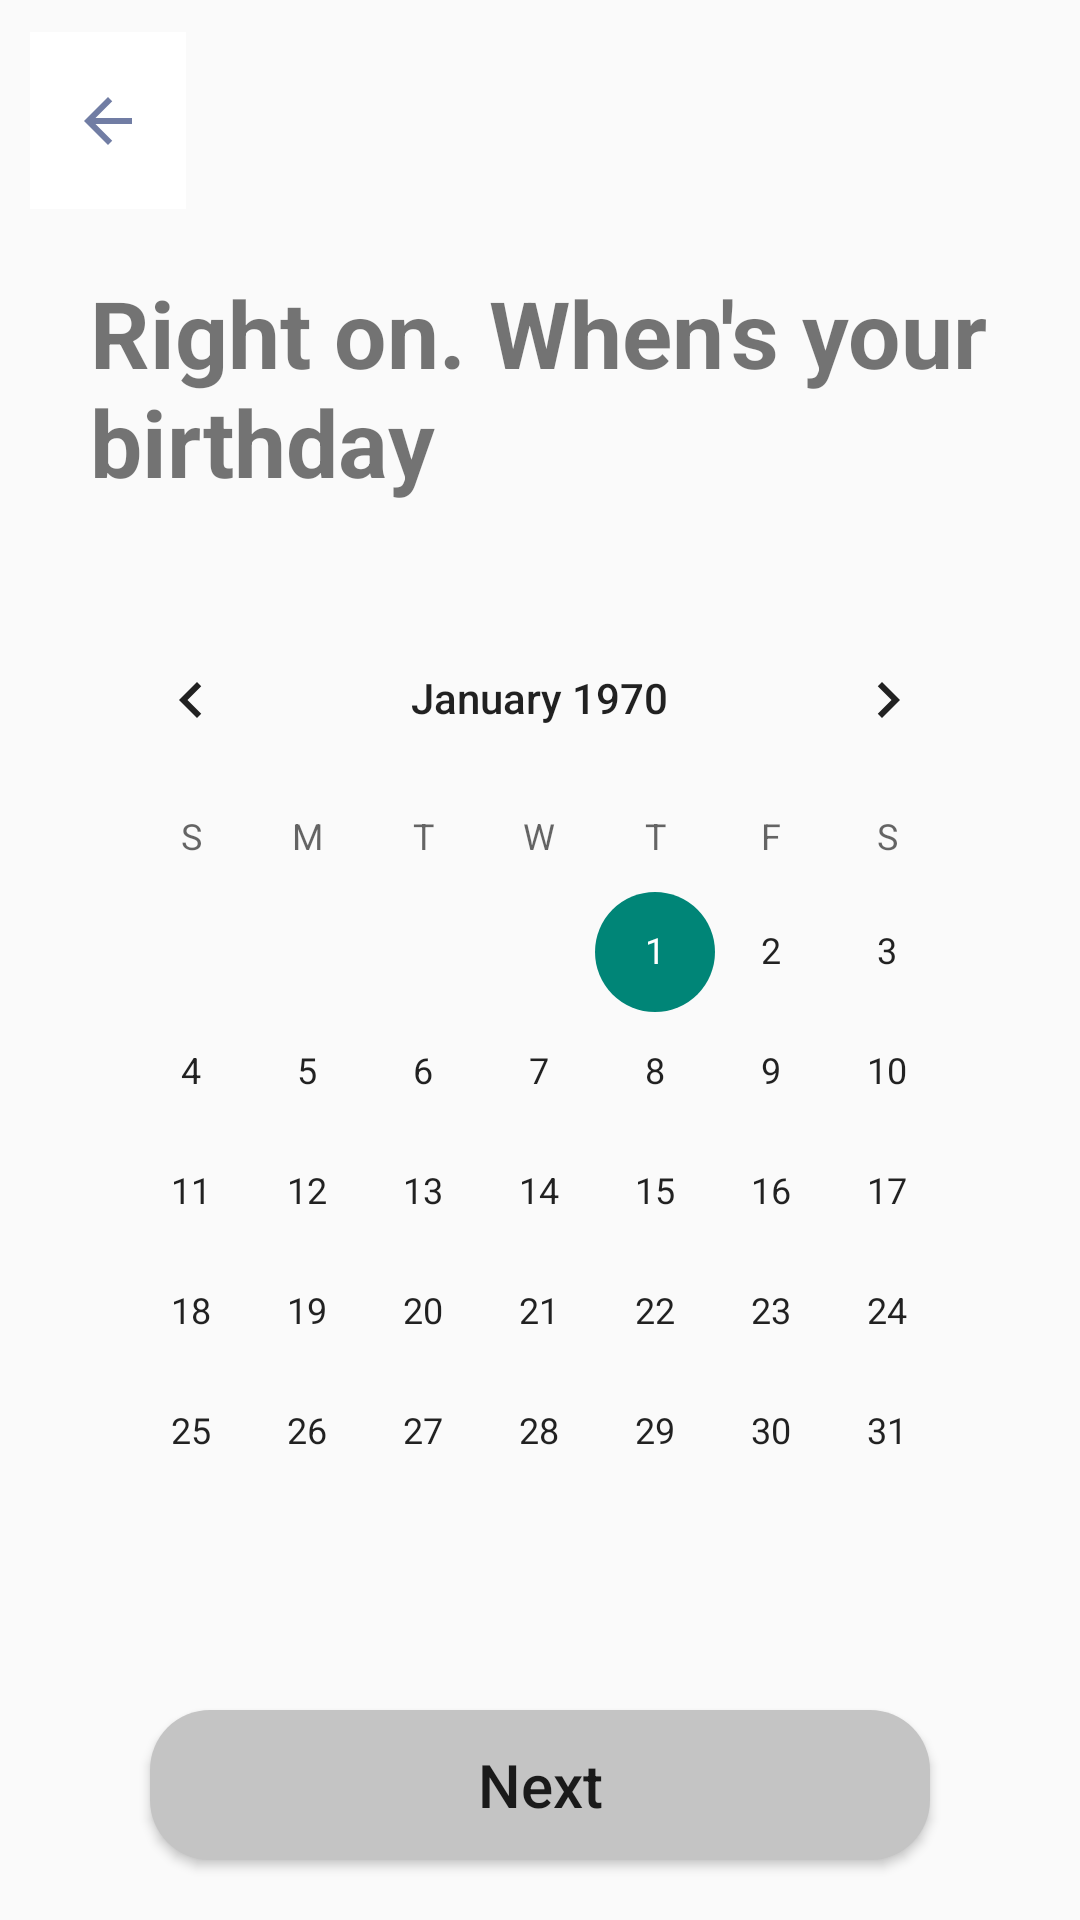

Here is an Android app screen rendered from its layout file. Give the layout XML and the strings, colors and styles it references.
<!-- AndroidManifest.xml: application theme Theme.CoffeeMeetsBagel -->
<!-- res/layout/activity_birthday_date.xml -->
<?xml version="1.0" encoding="utf-8"?>
<androidx.constraintlayout.widget.ConstraintLayout xmlns:android="http://schemas.android.com/apk/res/android"
    xmlns:app="http://schemas.android.com/apk/res-auto"
    xmlns:tools="http://schemas.android.com/tools"
    android:layout_width="match_parent"
    android:layout_height="match_parent"
    tools:context=".BirthdayDate">

    <TextView
        android:id="@+id/tvSettle"
        android:layout_width="match_parent"
        android:layout_height="@dimen/dp_100"
        android:layout_marginStart="@dimen/dp_20"
        android:layout_marginLeft="@dimen/dp_20"
        android:padding="10dp"
        android:text="Right on. When's your birthday"
        android:textSize="@dimen/dp_31"
        android:textStyle="bold"
        app:layout_constraintEnd_toEndOf="parent"
        app:layout_constraintHorizontal_bias="0.0"
        app:layout_constraintStart_toStartOf="parent"
        app:layout_constraintTop_toTopOf="@+id/guideline7" />

    <ImageButton
        android:id="@+id/prevousPageImgBtn"
        android:layout_width="@dimen/dp_51"
        android:layout_height="@dimen/dp_59"
        android:layout_margin="@dimen/dp_10"
        android:background="@color/white"
        android:src="@drawable/ic_baseline_arrow_back_24"
        app:layout_constraintBottom_toTopOf="@+id/guideline7"
        app:layout_constraintEnd_toEndOf="parent"
        app:layout_constraintHorizontal_bias="0.0"
        app:layout_constraintStart_toStartOf="parent"
        app:layout_constraintTop_toTopOf="parent"
        app:layout_constraintVertical_bias="0.8" />

    <CalendarView
        android:id="@+id/calendarView"
        android:layout_width="@dimen/dp_311"
        android:layout_height="@dimen/dp_336"
        android:layout_marginStart="@dimen/dp_20"
        android:layout_marginLeft="@dimen/dp_20"
        android:layout_marginEnd="@dimen/dp_20"
        android:layout_marginRight="@dimen/dp_20"
        app:layout_constraintBottom_toTopOf="@+id/nextPageBtn"
        app:layout_constraintEnd_toEndOf="parent"
        app:layout_constraintHorizontal_bias="0.488"
        app:layout_constraintStart_toStartOf="parent"
        app:layout_constraintTop_toBottomOf="@+id/tvSettle"
        app:layout_constraintVertical_bias="0.359" />

    <Button
        android:id="@+id/nextPageBtn"
        android:layout_width="match_parent"
        android:layout_height="@dimen/dp_50"
        android:layout_marginStart="@dimen/dp_50"
        android:layout_marginLeft="@dimen/dp_50"
        android:layout_marginEnd="@dimen/dp_50"
        android:layout_marginRight="@dimen/dp_50"
        android:layout_marginBottom="@dimen/dp_20"
        android:background="@drawable/rectangle_bg"
        android:text="@string/next"
        android:textAllCaps="false"
        android:textSize="@dimen/sp_20"
        app:layout_constraintBottom_toBottomOf="parent"
        app:layout_constraintEnd_toEndOf="parent"
        app:layout_constraintStart_toStartOf="parent" />

    <androidx.constraintlayout.widget.Guideline
        android:id="@+id/guideline7"
        android:layout_width="wrap_content"
        android:layout_height="wrap_content"
        android:orientation="horizontal"
        app:layout_constraintGuide_begin="80dp" />

</androidx.constraintlayout.widget.ConstraintLayout>
<!-- resources referenced by this layout -->
<resources>
  <color name="white">#FFFFFFFF</color>
  <dimen name="dp_10">10dp</dimen>
  <dimen name="dp_100">100dp</dimen>
  <dimen name="dp_20">20dp</dimen>
  <dimen name="dp_31">31sp</dimen>
  <dimen name="dp_311">311dp</dimen>
  <dimen name="dp_336">336dp</dimen>
  <dimen name="dp_50">50dp</dimen>
  <dimen name="dp_51">52dp</dimen>
  <dimen name="dp_59">59dp</dimen>
  <dimen name="sp_20">20sp</dimen>
  <!-- drawable ic_baseline_arrow_back_24 (drawable) -->
  <vector android:height="24dp" android:tint="#717DA4"
      android:viewportHeight="24" android:viewportWidth="24"
      android:width="24dp" xmlns:android="http://schemas.android.com/apk/res/android">
      <path android:fillColor="@android:color/white" android:pathData="M20,11H7.83l5.59,-5.59L12,4l-8,8 8,8 1.41,-1.41L7.83,13H20v-2z"/>
  </vector>
  <!-- drawable rectangle_bg (drawable) -->
  <?xml version="1.0" encoding="utf-8"?>
  <shape xmlns:android="http://schemas.android.com/apk/res/android"
      android:shape="rectangle">
     <solid android:color="@color/grey"/>
      <size android:height="50dp"
          android:width="90dp"/>
      <corners android:radius="20dp"/>
  
  </shape>
  <string name="next">Next</string>
  <style name="Theme.CoffeeMeetsBagel" parent="Theme.Design.Light.NoActionBar">
          
          <item name="colorPrimary">@color/purple_500</item>
          <item name="colorPrimaryVariant">@color/purple_700</item>
          <item name="colorOnPrimary">@color/white</item>
          
          <item name="colorSecondary">@color/teal_200</item>
          <item name="colorSecondaryVariant">@color/teal_700</item>
          <item name="colorOnSecondary">@color/black</item>
          
          <item name="android:statusBarColor" tools:targetApi="l">?attr/colorPrimaryVariant</item>
          
      </style>
  <color name="grey">#C4C4C4</color>
  <color name="purple_500">#FF6200EE</color>
  <color name="purple_700">#FF3700B3</color>
  <color name="teal_200">#FF03DAC5</color>
  <color name="teal_700">#FF018786</color>
  <color name="black">#FF000000</color>
</resources>
